Run: headless pygame with SDL's dummy video driver; simulated clock (each Clock.tick advances the game by its frame time, no real sleeping); random seed 0; keys injected as events and as key.get_pressed() state; no mouse input.
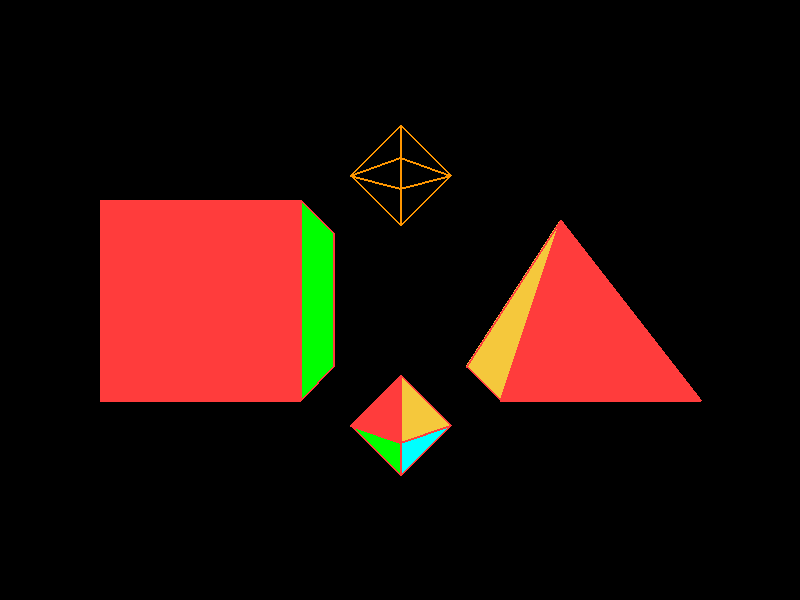
Frame 1 of 4 · flips 1–60 · no input
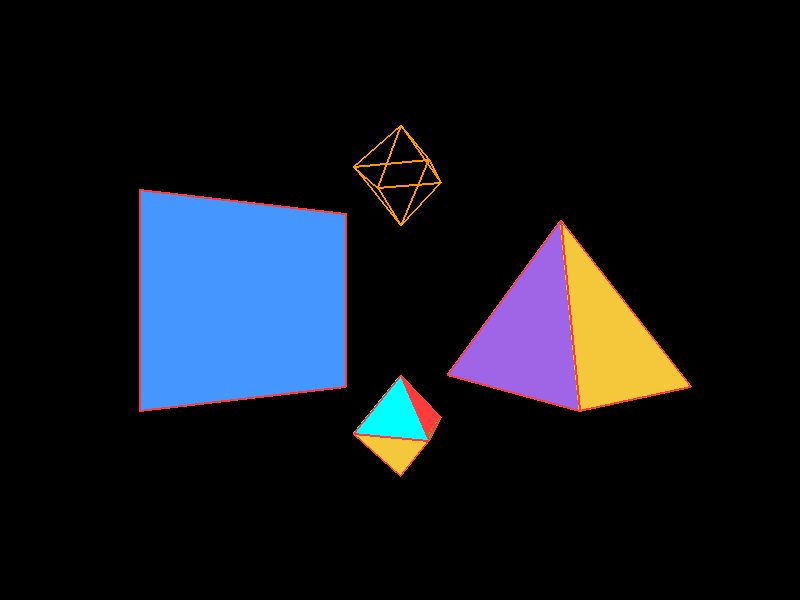
Frame 2 of 4 · flips 61–180 · tapped SPACE, RETURN · held RIGHT (→), D
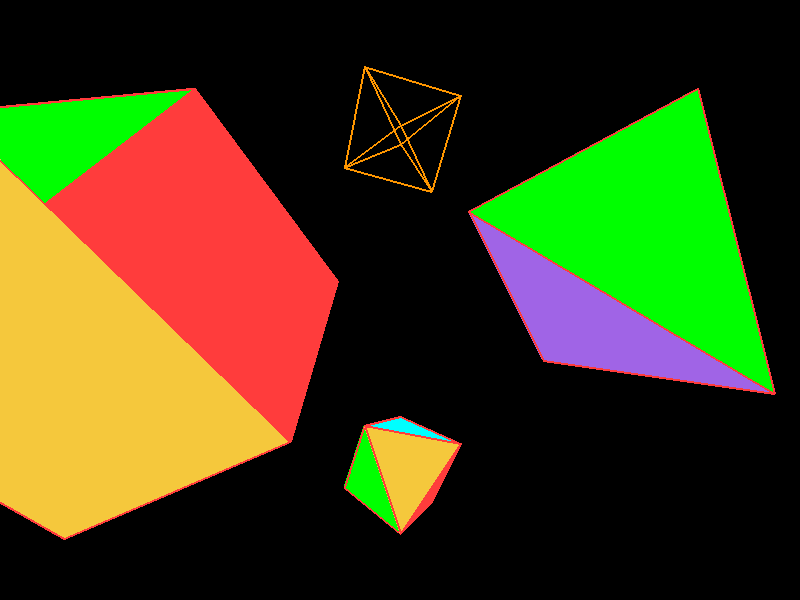
Frame 3 of 4 · flips 181–300 · held DOWN (↓), S
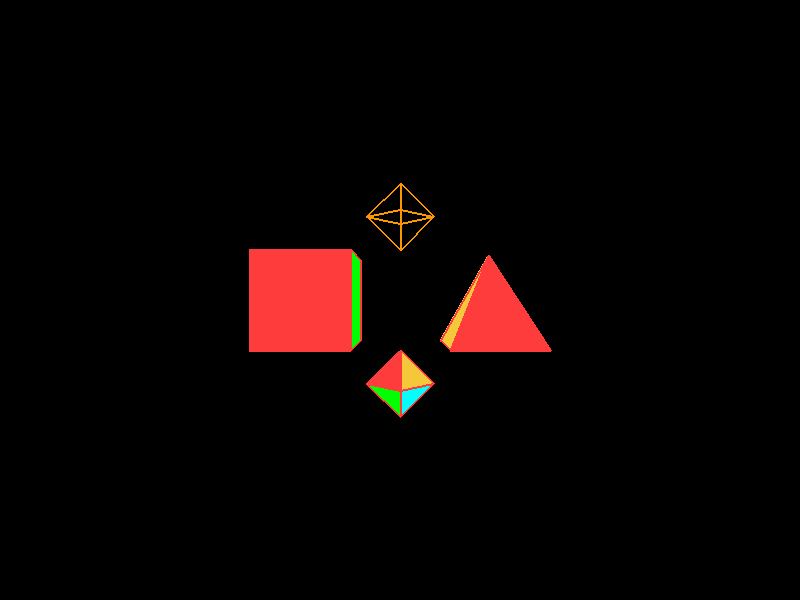
Frame 4 of 4 · flips 301–420 · held LEFT (←), A, UP (↑), W

The pygame program that drew these frames:

import math
import pygame

pygame.init()
WIDTH = 800
HEIGHT = 600
screen = pygame.display.set_mode((WIDTH, HEIGHT))
clock = pygame.time.Clock()

BLACK = (0, 0, 0)
GREEN = (0, 255, 0)
ORANGE = (255, 150, 0)
CYAN = (0, 255, 255)
RED = (255, 60, 60)
PURPLE = (160, 100, 230)
BLUE = (70, 150, 255) 
GOLD = (245, 200, 60) 



CENTRE_X = (WIDTH / 2)
CENTRE_Y = (HEIGHT / 2)
FOCAL = 400

cube_points = [(-1, -1, -1),( 1, -1, -1), ( 1, -1,  1),(-1, -1,  1),(-1,  1, -1),( 1,  1, -1),(1,  1,  1),(-1,  1,  1),]
cube_edges = [(0, 1), (1, 2), (2, 3), (3, 0), (4, 5), (5, 6), (6, 7), (7, 4),(0, 4), (1, 5), (2, 6), (3, 7),]

pyramid_points = [ (-1, -1, -1), ( 1, -1, -1), ( 1, -1,  1), (-1, -1,  1), ( 0,  1,  0) ,]
pyramid_edges = [ (0, 1), (1, 2), (2, 3), (3, 0), (0, 4), (1, 4), (2, 4), (3, 4),]

diamond_points = [ ( 0,  1,  0), ( 0, -1,  0), (-1,  0,  0), ( 1,  0,  0), ( 0,  0, -1), ( 0,  0,  1)]
diamond_edges = [ (2, 4), (4, 3), (3, 5), (5, 2), (0, 2), (0, 3), (0, 4), (0, 5), (1, 2), (1, 3), (1, 4), (1, 5)]

cube_faces = [
    ((6, 7, 3, 2), PURPLE),((7, 4, 0, 3), BLUE),((5, 6, 2, 1), GREEN), ((7, 6, 5, 4), GOLD), 
    ((2, 3, 0, 1), ORANGE),((4, 5, 1, 0), RED), ]

pyramid_faces = [
    ((2, 3, 0, 1), ORANGE),((4, 1, 0), RED),((4, 2, 1), GREEN),((4, 3, 2), PURPLE),((4, 0, 3), GOLD),]

diamond_faces = [
    ((0, 4, 2), RED),((0, 3, 4), GOLD),((0, 5, 3), GREEN),((0, 2, 5), CYAN),((1, 2, 4), GREEN),
    ((1, 4, 3), CYAN),((1, 3, 5), RED),((1, 5, 2), GOLD),]



shapes = [
    ('CUBE' , cube_points,    cube_edges, cube_faces,    -2.0, 0.0, 0.0, GREEN),
    ('PYRAMID' , pyramid_points, pyramid_edges, pyramid_faces,  2.0, 0.0, 0.0, CYAN),
    ('DIAMOND', diamond_points, diamond_edges, None, 0.0, 2.5, 3.0, ORANGE),
    ('DIAMOND', diamond_points, diamond_edges, diamond_faces, 0.0, -2.5, 3.0, RED)
      ]

cube_distance = 5
angle_degrees = tilt_degrees = spin_degrees = 0

TURN_STEP = 1

def average_z(face_world_points):

    total = 0
    for x, y, z in face_world_points:
        total = (total + z)
    return (total / len(face_world_points))


def rotate_y(point_3d, angle):
    x, y, z = point_3d

    angle_radians = math.radians(angle)
    cos_a = math.cos(angle_radians)
    sin_a = math.sin(angle_radians)

    new_x = (x * cos_a) - (z * sin_a)
    new_z = (x * sin_a) + (z * cos_a)
    return (new_x, y, new_z)

def rotate_x(point_3d, angle):
    x, y, z = point_3d

    angle_radians = math.radians(angle)
    cos_a = math.cos(angle_radians)
    sin_a = math.sin(angle_radians)

    new_y = (y * cos_a) - (z * sin_a)
    new_z = (y * sin_a) + (z * cos_a)
    return (x, new_y, new_z)

def rotate_z(point_3d, angle):
    x, y, z = point_3d

    angle_radians = math.radians(angle)
    cos_a = math.cos(angle_radians)
    sin_a = math.sin(angle_radians)

    new_x = (x * cos_a) - (y * sin_a)
    new_y = (x * sin_a) + (y * cos_a)
    return (new_x, new_y, z)

def project(point_3d):
    x, y, z = point_3d
    screen_x = CENTRE_X + ( (x * FOCAL) / z )
    screen_y = CENTRE_Y - ( (y * FOCAL) / z )
    return (screen_x, screen_y)

running = True
while running:
    for event in pygame.event.get():
        if event.type == pygame.QUIT:
            running = False

    keys = pygame.key.get_pressed()
    if keys[pygame.K_d]:         angle_degrees = (angle_degrees + TURN_STEP)
    if keys[pygame.K_a]:         angle_degrees = (angle_degrees - TURN_STEP)
    if keys[pygame.K_w]:         tilt_degrees = (tilt_degrees + TURN_STEP)
    if keys[pygame.K_s]:         tilt_degrees = (tilt_degrees - TURN_STEP)
    if keys[pygame.K_q]:         spin_degrees = (spin_degrees + TURN_STEP)
    if keys[pygame.K_e]:         spin_degrees = (spin_degrees - TURN_STEP)

    if keys[pygame.K_UP]:        cube_distance = (cube_distance + 0.05)
    if keys[pygame.K_DOWN]:      cube_distance = (cube_distance - 0.05)
    if cube_distance < 3:        cube_distance = 3

    screen.fill(BLACK)

    #FOR EACH SHAPE ! 
    for shape_name , points, edges, faces,  shape_x, shape_y, shape_z, shape_color in shapes:  

        world_points = []  # Real GAME WOrld X,Y,Z coordinates for points 
        screen_points = [] # 2D Projected convershion of points 

        #FOR Each Set of SHAPE points ( using 0,0,0 as center of shape ) 
        for p in points:
                #Rotate the points in the SHAPE 
                x, y, z = rotate_z(rotate_x(rotate_y(p, angle_degrees), tilt_degrees), spin_degrees)
                #Move the shape into is GAME world X,Y,Z locating 
                moved = (shape_x + x, shape_y + y, (shape_z + z + cube_distance))
                #Save location in GAME x,y,z 
                world_points.append(moved)
                #Save PROJECTED to screen 
                screen_points.append(project(moved))

        if faces:

            face_paint_order =[] 

            for corners, colour in faces:
                face_points = []
                face_world_points = [] 

                for corner_number in corners:
                    face_points.append(screen_points[corner_number])
                    face_world_points.append(world_points[corner_number] )
                average_z_value = average_z(face_world_points)
                face_paint_order.append((average_z_value, colour, face_points))
            
            face_paint_order.sort(reverse=True)
            for average_z_value, colour, face_points in face_paint_order:
                pygame.draw.polygon(screen, colour, face_points)        # filled     
                pygame.draw.polygon(screen, RED, face_points, 2)        # outline

        else: 

            for a, b in edges:
                pygame.draw.line(screen, shape_color, screen_points[a], screen_points[b], 2)


    pygame.display.flip()
    clock.tick(200)

pygame.quit()
